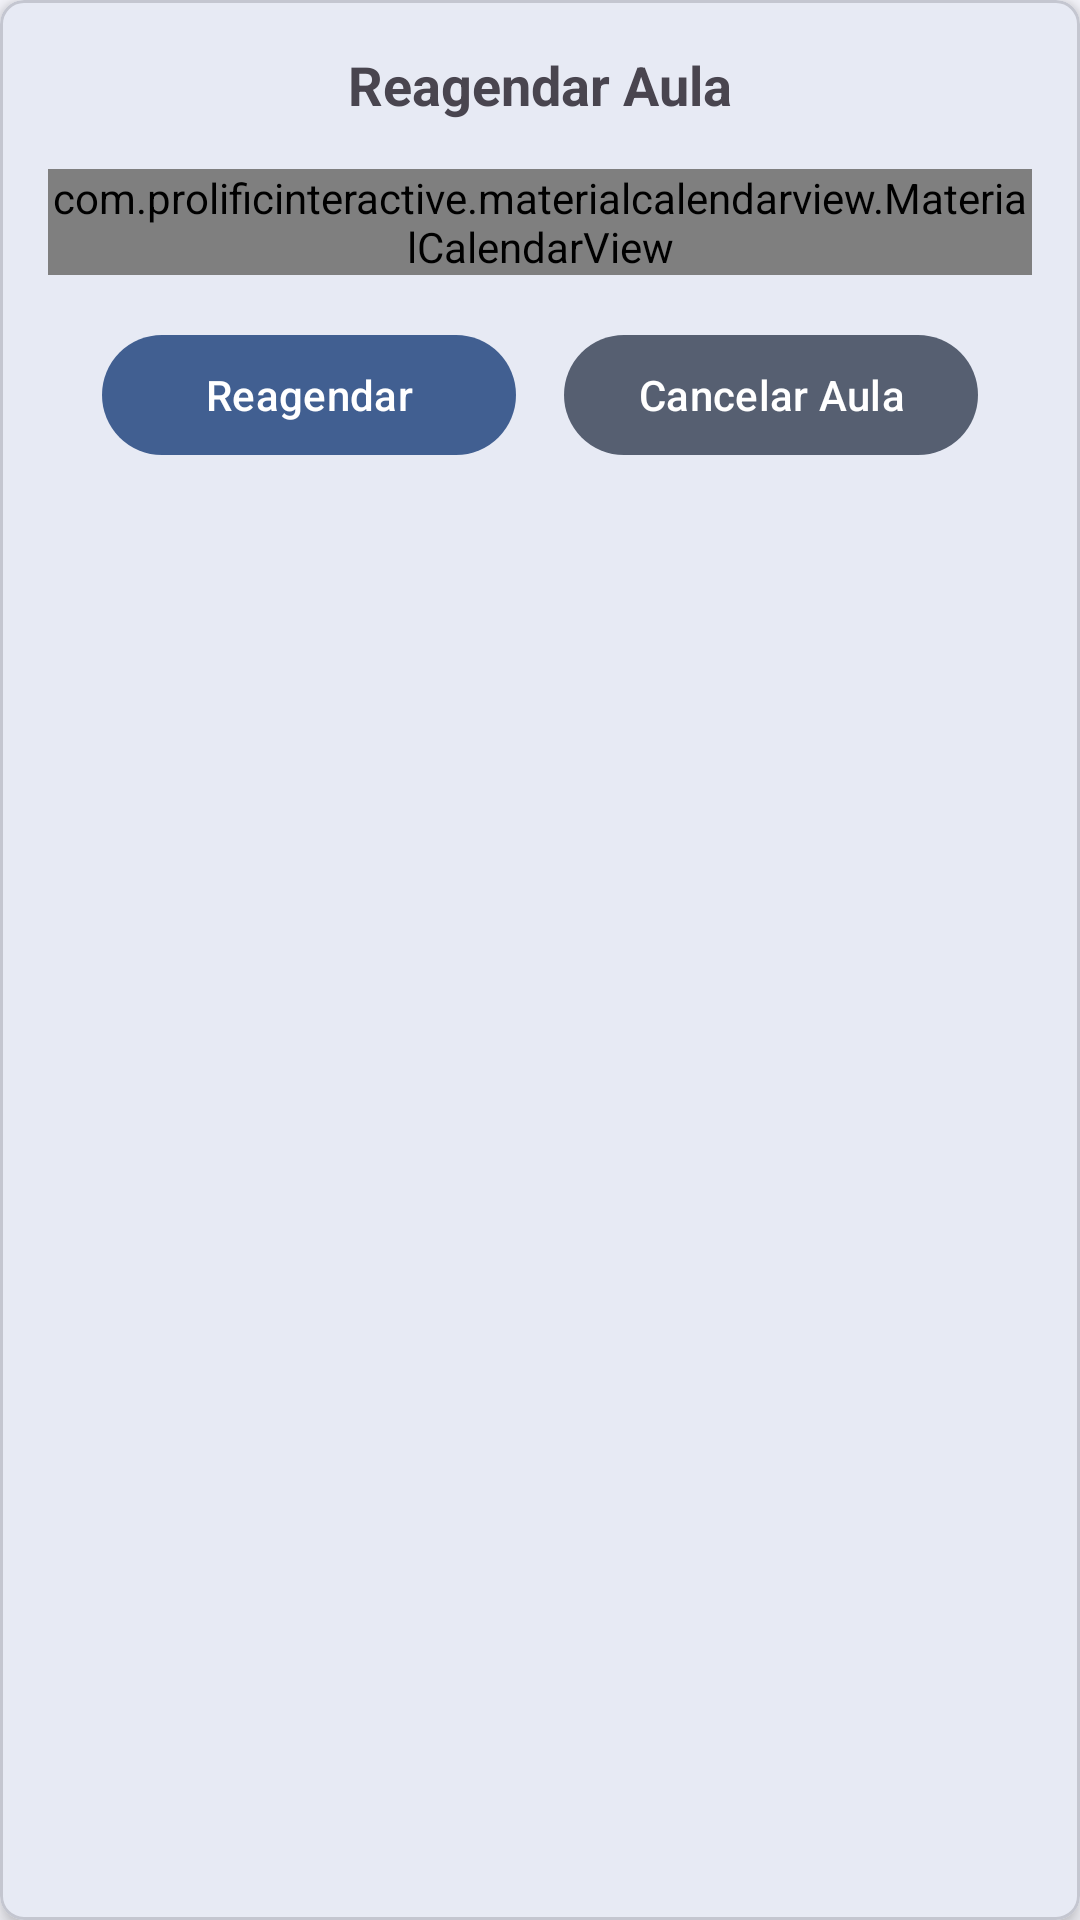

Write the Android layout XML for this screen, with the resource values it uses.
<!-- AndroidManifest.xml: application theme Theme.Edtech -->
<!-- res/layout/modal_aula_reagendar.xml -->
<com.google.android.material.card.MaterialCardView
    xmlns:android="http://schemas.android.com/apk/res/android"
    xmlns:app="http://schemas.android.com/apk/res-auto"
    android:layout_width="match_parent"
    android:layout_height="wrap_content"
    android:layout_margin="16dp"
    app:cardElevation="4dp"
    app:cardCornerRadius="8dp">

    <LinearLayout
        android:layout_width="match_parent"
        android:layout_height="wrap_content"
        android:orientation="vertical"
        android:padding="16dp">

        
        <TextView
            android:layout_width="wrap_content"
            android:layout_height="wrap_content"
            android:text="Reagendar Aula"
            android:textSize="18sp"
            android:textStyle="bold"
            android:layout_gravity="center_horizontal" />

        
        <com.prolificinteractive.materialcalendarview.MaterialCalendarView
            android:id="@+id/calendarViewAulaReagendar"
            android:layout_width="match_parent"
            android:layout_height="wrap_content"
            android:layout_marginTop="16dp" />

        
        <LinearLayout
            android:layout_width="match_parent"
            android:layout_height="wrap_content"
            android:orientation="horizontal"
            android:gravity="center"
            android:layout_marginTop="16dp">

            <com.google.android.material.button.MaterialButton
                android:id="@+id/btnReagendar"
                android:layout_width="138dp"
                android:layout_height="wrap_content"
                android:text="Reagendar"
                android:textColor="@android:color/white" />

            <Space
                android:layout_width="16dp"
                android:layout_height="0dp" />

            <com.google.android.material.button.MaterialButton
                android:id="@+id/btnCancelarAula"
                android:layout_width="138dp"
                android:layout_height="wrap_content"
                android:text="Cancelar Aula"
                android:textColor="@android:color/white"
                app:backgroundTint="@color/md_theme_secondary" />

        </LinearLayout>

    </LinearLayout>

</com.google.android.material.card.MaterialCardView>
<!-- resources referenced by this layout -->
<resources>
  <color name="md_theme_secondary">#565F71</color>
  <color name="md_theme_primary">#415F91</color>
  <color name="md_theme_onPrimary">#FFFFFF</color>
  <color name="md_theme_primaryContainer">#D6E3FF</color>
  <color name="md_theme_onPrimaryContainer">#001B3E</color>
  <color name="md_theme_onSecondary">#FFFFFF</color>
  <color name="md_theme_secondaryContainer">#DAE2F9</color>
  <color name="md_theme_onSecondaryContainer">#131C2B</color>
  <color name="md_theme_tertiary">#705575</color>
  <color name="md_theme_onTertiary">#FFFFFF</color>
  <color name="md_theme_tertiaryContainer">#FAD8FD</color>
  <color name="md_theme_onTertiaryContainer">#28132E</color>
  <color name="md_theme_error">#BA1A1A</color>
  <color name="md_theme_onError">#FFFFFF</color>
  <color name="md_theme_errorContainer">#FFDAD6</color>
  <color name="md_theme_onErrorContainer">#410002</color>
  <color name="md_theme_background">#F9F9FF</color>
  <color name="md_theme_onBackground">#191C20</color>
  <color name="md_theme_surface">#F9F9FF</color>
  <color name="md_theme_onSurface">#191C20</color>
  <color name="md_theme_surfaceVariant">#E0E2EC</color>
  <color name="md_theme_onSurfaceVariant">#44474E</color>
  <color name="md_theme_outline">#74777F</color>
  <color name="md_theme_outlineVariant">#C4C6D0</color>
  <color name="md_theme_inverseSurface">#2E3036</color>
  <color name="md_theme_inverseOnSurface">#F0F0F7</color>
  <color name="md_theme_inversePrimary">#AAC7FF</color>
  <color name="md_theme_primaryFixed">#D6E3FF</color>
  <color name="md_theme_onPrimaryFixed">#001B3E</color>
  <color name="md_theme_primaryFixedDim">#AAC7FF</color>
  <color name="md_theme_onPrimaryFixedVariant">#284777</color>
  <color name="md_theme_secondaryFixed">#DAE2F9</color>
  <color name="md_theme_onSecondaryFixed">#131C2B</color>
  <color name="md_theme_secondaryFixedDim">#BEC6DC</color>
  <color name="md_theme_onSecondaryFixedVariant">#3E4759</color>
  <color name="md_theme_tertiaryFixed">#FAD8FD</color>
  <color name="md_theme_onTertiaryFixed">#28132E</color>
  <color name="md_theme_tertiaryFixedDim">#DDBCE0</color>
  <color name="md_theme_onTertiaryFixedVariant">#573E5C</color>
  <color name="md_theme_surfaceDim">#D9D9E0</color>
  <color name="md_theme_surfaceBright">#F9F9FF</color>
  <color name="md_theme_surfaceContainerLowest">#FFFFFF</color>
  <color name="md_theme_surfaceContainerLow">#F3F3FA</color>
  <color name="md_theme_surfaceContainer">#EDEDF4</color>
  <color name="md_theme_surfaceContainerHigh">#E7E8EE</color>
  <color name="md_theme_surfaceContainerHighest">#E2E2E9</color>
</resources>
